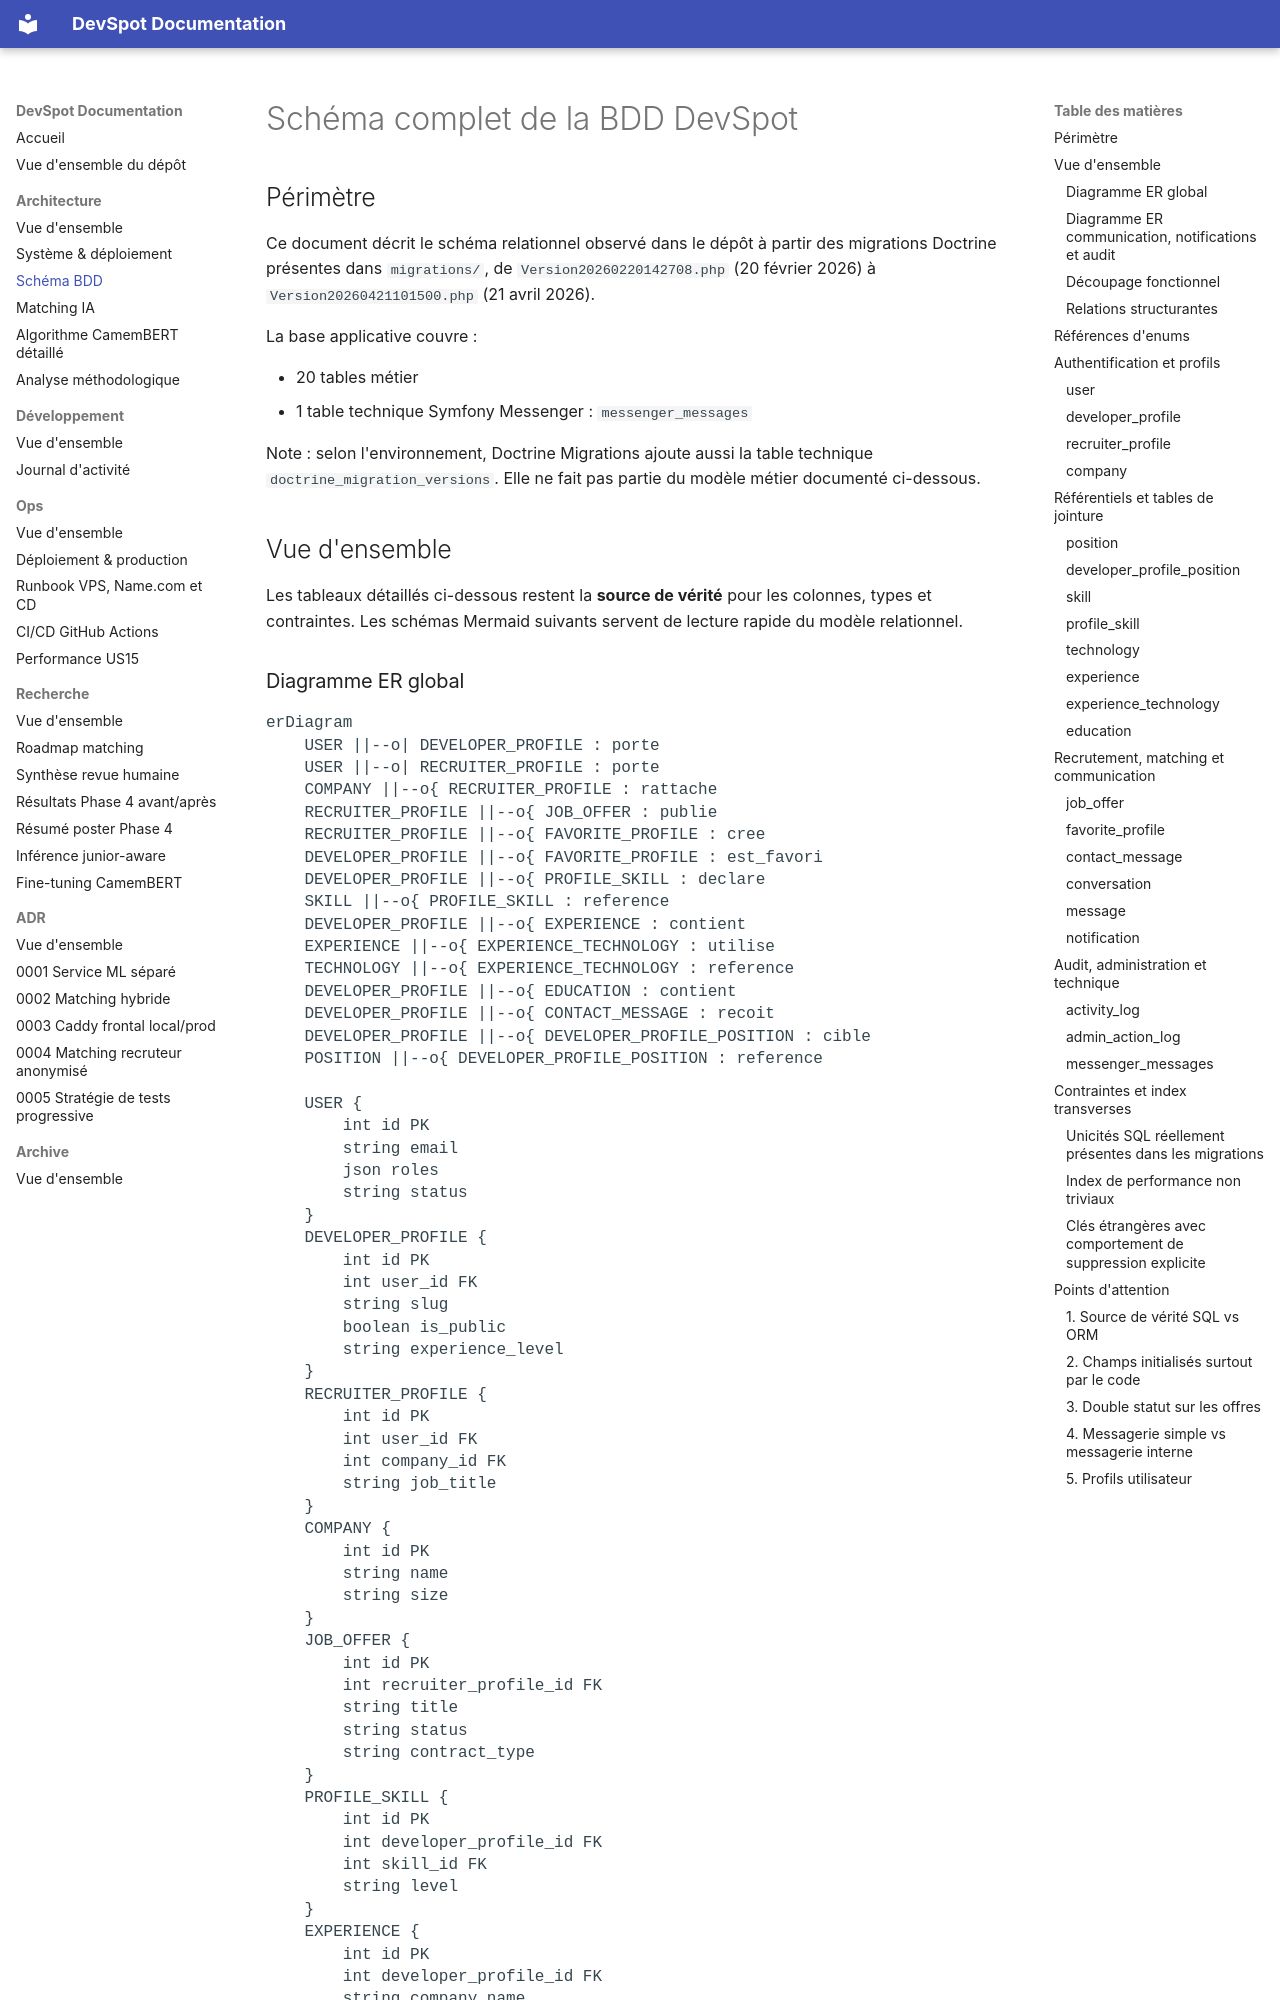

repository: MehdiTrari/DevSpot · page: architecture/database-schema/index.html · generator: mkdocs

# Schéma complet de la BDD DevSpot

## Périmètre

Ce document décrit le schéma relationnel observé dans le dépôt à partir des migrations Doctrine présentes dans `migrations/`, de `Version20260220142708.php` (20 février 2026) à `Version20260421101500.php` (21 avril 2026).

La base applicative couvre :

- 20 tables métier
- 1 table technique Symfony Messenger : `messenger_messages`

Note : selon l'environnement, Doctrine Migrations ajoute aussi la table technique `doctrine_migration_versions`. Elle ne fait pas partie du modèle métier documenté ci-dessous.

## Vue d'ensemble

Les tableaux détaillés ci-dessous restent la **source de vérité** pour les colonnes, types et contraintes. Les schémas Mermaid suivants servent de lecture rapide du modèle relationnel.
